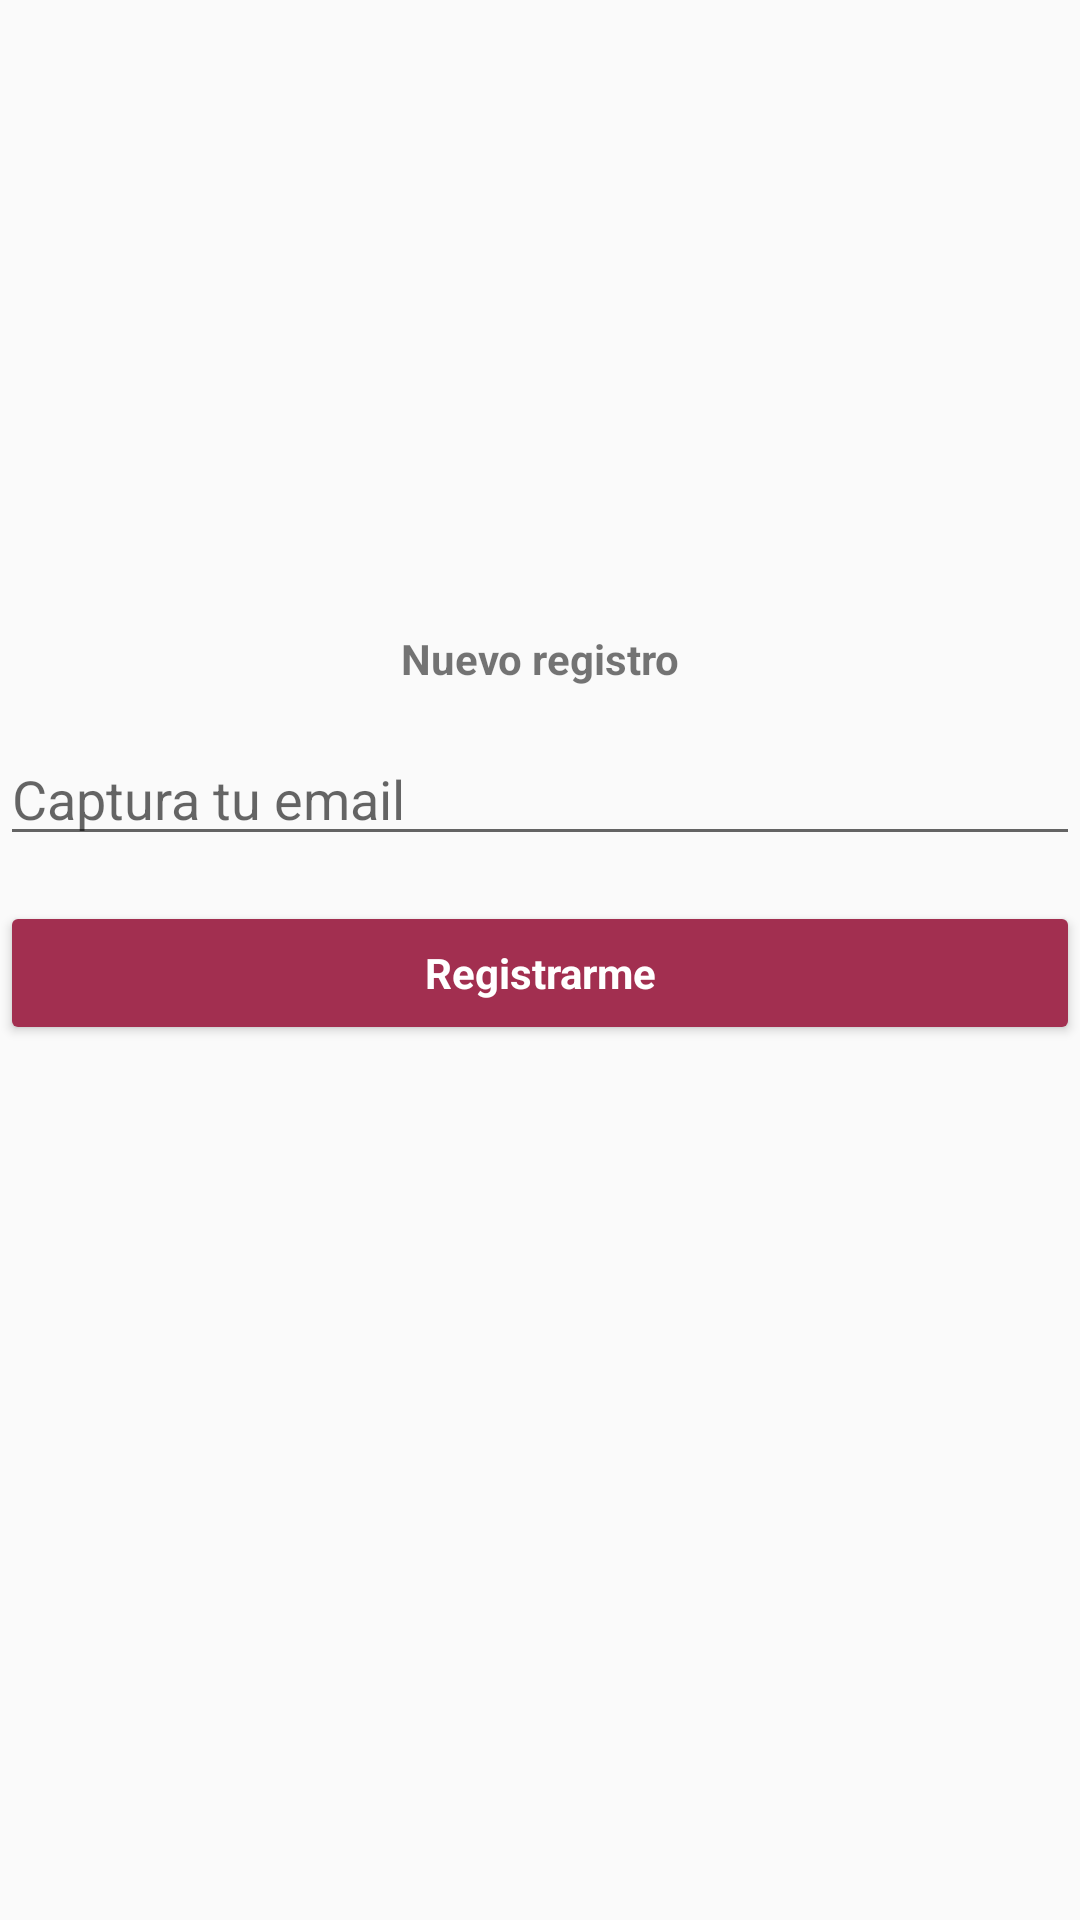

The Android layout XML behind this screen, and the referenced resources:
<!-- AndroidManifest.xml: application theme AppTheme -->
<!-- res/layout/activity_register_jel.xml -->
<?xml version="1.0" encoding="utf-8"?>
<LinearLayout xmlns:android="http://schemas.android.com/apk/res/android"
    xmlns:app="http://schemas.android.com/apk/res-auto"
    xmlns:tools="http://schemas.android.com/tools"
    android:layout_width="match_parent"
    android:layout_height="match_parent"
    android:layout_marginHorizontal="@dimen/activity_vertical_margin"

    android:orientation="vertical"
    tools:context=".register_jel">

    <ImageView
        android:id="@+id/imageView5"
        android:layout_width="wrap_content"
        android:layout_height="180dp"
        android:layout_marginTop="15dp"
        app:srcCompat="@drawable/logotjam" />

    <TextView
        android:id="@+id/textView6"
        android:layout_width="match_parent"
        android:layout_height="wrap_content"
        android:layout_marginTop="15dp"
        android:text="Nuevo registro"
        android:textAlignment="center"
        android:textStyle="bold" />

    <EditText
        android:id="@+id/txtEmail"
        android:layout_width="match_parent"
        android:layout_height="wrap_content"
        android:layout_marginTop="15dp"
        android:drawableLeft="@drawable/ic_action_mail"
        android:ems="10"
        android:hint="Captura tu email"
        android:inputType="textEmailAddress" />

    <Button
        android:id="@+id/btnRegister"
        android:layout_width="match_parent"
        android:layout_height="wrap_content"
        android:layout_marginTop="15dp"
        android:backgroundTint="@color/colorPrimary"
        android:text="Registrarme"
        android:textAppearance="@style/TextAppearance.AppCompat"
        android:textColor="@android:color/background_light"
        android:textStyle="bold" />

</LinearLayout>
<!-- resources referenced by this layout -->
<resources>
  <color name="colorPrimary">#A22F50</color>
  <style name="AppTheme" parent="Theme.AppCompat.Light.DarkActionBar">
          
          <item name="colorPrimary">@color/colorPrimary</item>
          <item name="colorPrimaryDark">@color/colorPrimaryDark</item>
          <item name="colorAccent">@color/colorAccent</item>
      </style>
  <color name="colorPrimaryDark">#4D0D1F</color>
  <color name="colorAccent">#B31952</color>
</resources>
